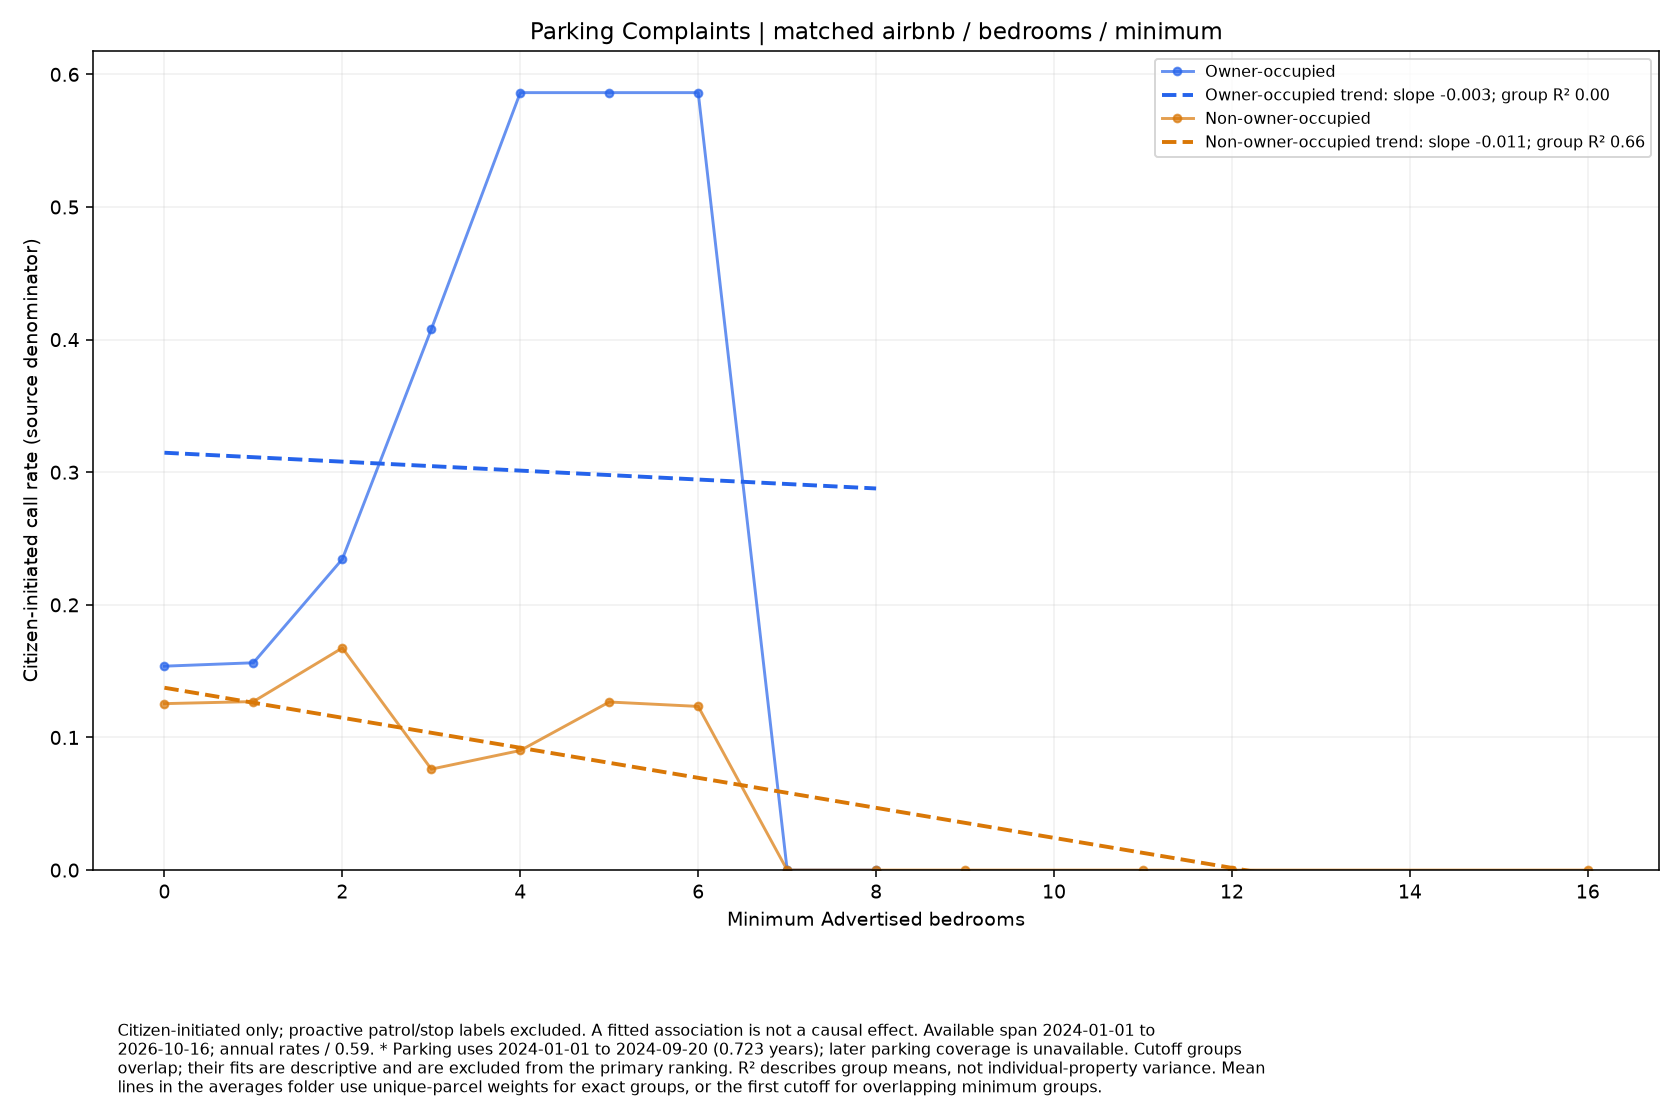

The file beside this chart, header and first rows:
series, size, rate, parcels
Owner-occupied, 0.0, 0.1538, 61
Owner-occupied, 1.0, 0.1563, 60
Owner-occupied, 2.0, 0.2345, 40
Owner-occupied, 3.0, 0.4078, 23
Owner-occupied, 4.0, 0.5862, 8
Owner-occupied, 5.0, 0.5862, 4
Owner-occupied, 6.0, 0.5862, 4
Owner-occupied, 7.0, 0.0, 2
Owner-occupied, 8.0, 0.0, 1
Non-owner-occupied, 0.0, 0.1255, 411
Non-owner-occupied, 1.0, 0.1271, 406
Non-owner-occupied, 2.0, 0.1675, 294
Non-owner-occupied, 3.0, 0.07613, 154
Non-owner-occupied, 4.0, 0.09019, 78
Non-owner-occupied, 5.0, 0.1268, 37
Non-owner-occupied, 6.0, 0.1234, 19
Non-owner-occupied, 7.0, 0.0, 9
Non-owner-occupied, 8.0, 0.0, 6
Non-owner-occupied, 9.0, 0.0, 5
Non-owner-occupied, 11.0, 0.0, 3
Non-owner-occupied, 12.0, 0.0, 2
Non-owner-occupied, 16.0, 0.0, 1
